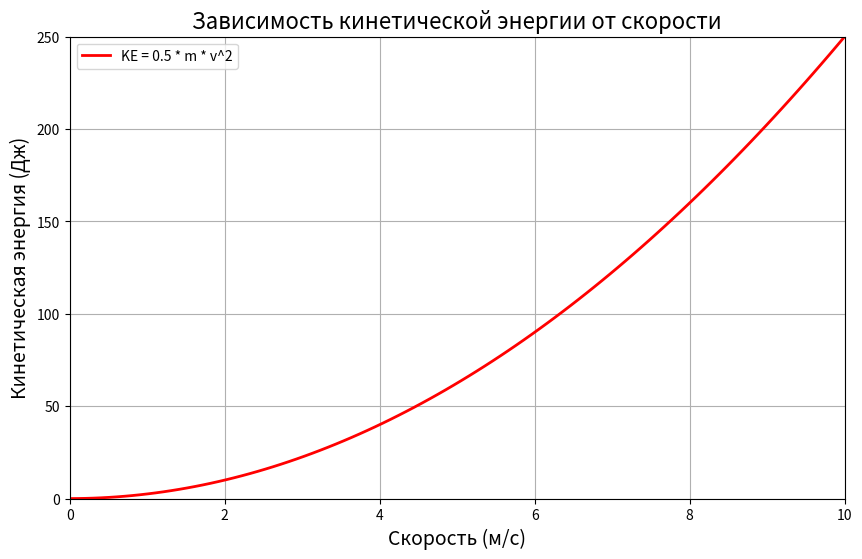

Generate this figure with matplotlib:
import numpy as np
import matplotlib.pyplot as plt

m = 5  
v = np.linspace(0, 10, 100)  
ke = 0.5 * m * v**2  

plt.figure(figsize=(10, 6))
plt.plot(v, ke, label='KE = 0.5 * m * v^2', color='red', linewidth=2)
plt.title('Зависимость кинетической энергии от скорости', fontsize=16)
plt.xlabel('Скорость (м/с)', fontsize=14)
plt.ylabel('Кинетическая энергия (Дж)', fontsize=14)
plt.grid(True)
plt.axhline(0, color='black', linewidth=0.5, ls='--')
plt.axvline(0, color='black', linewidth=0.5, ls='--')
plt.legend()
plt.xlim(0, 10)
plt.ylim(0, 0.5 * m * 10**2)
plt.show()
